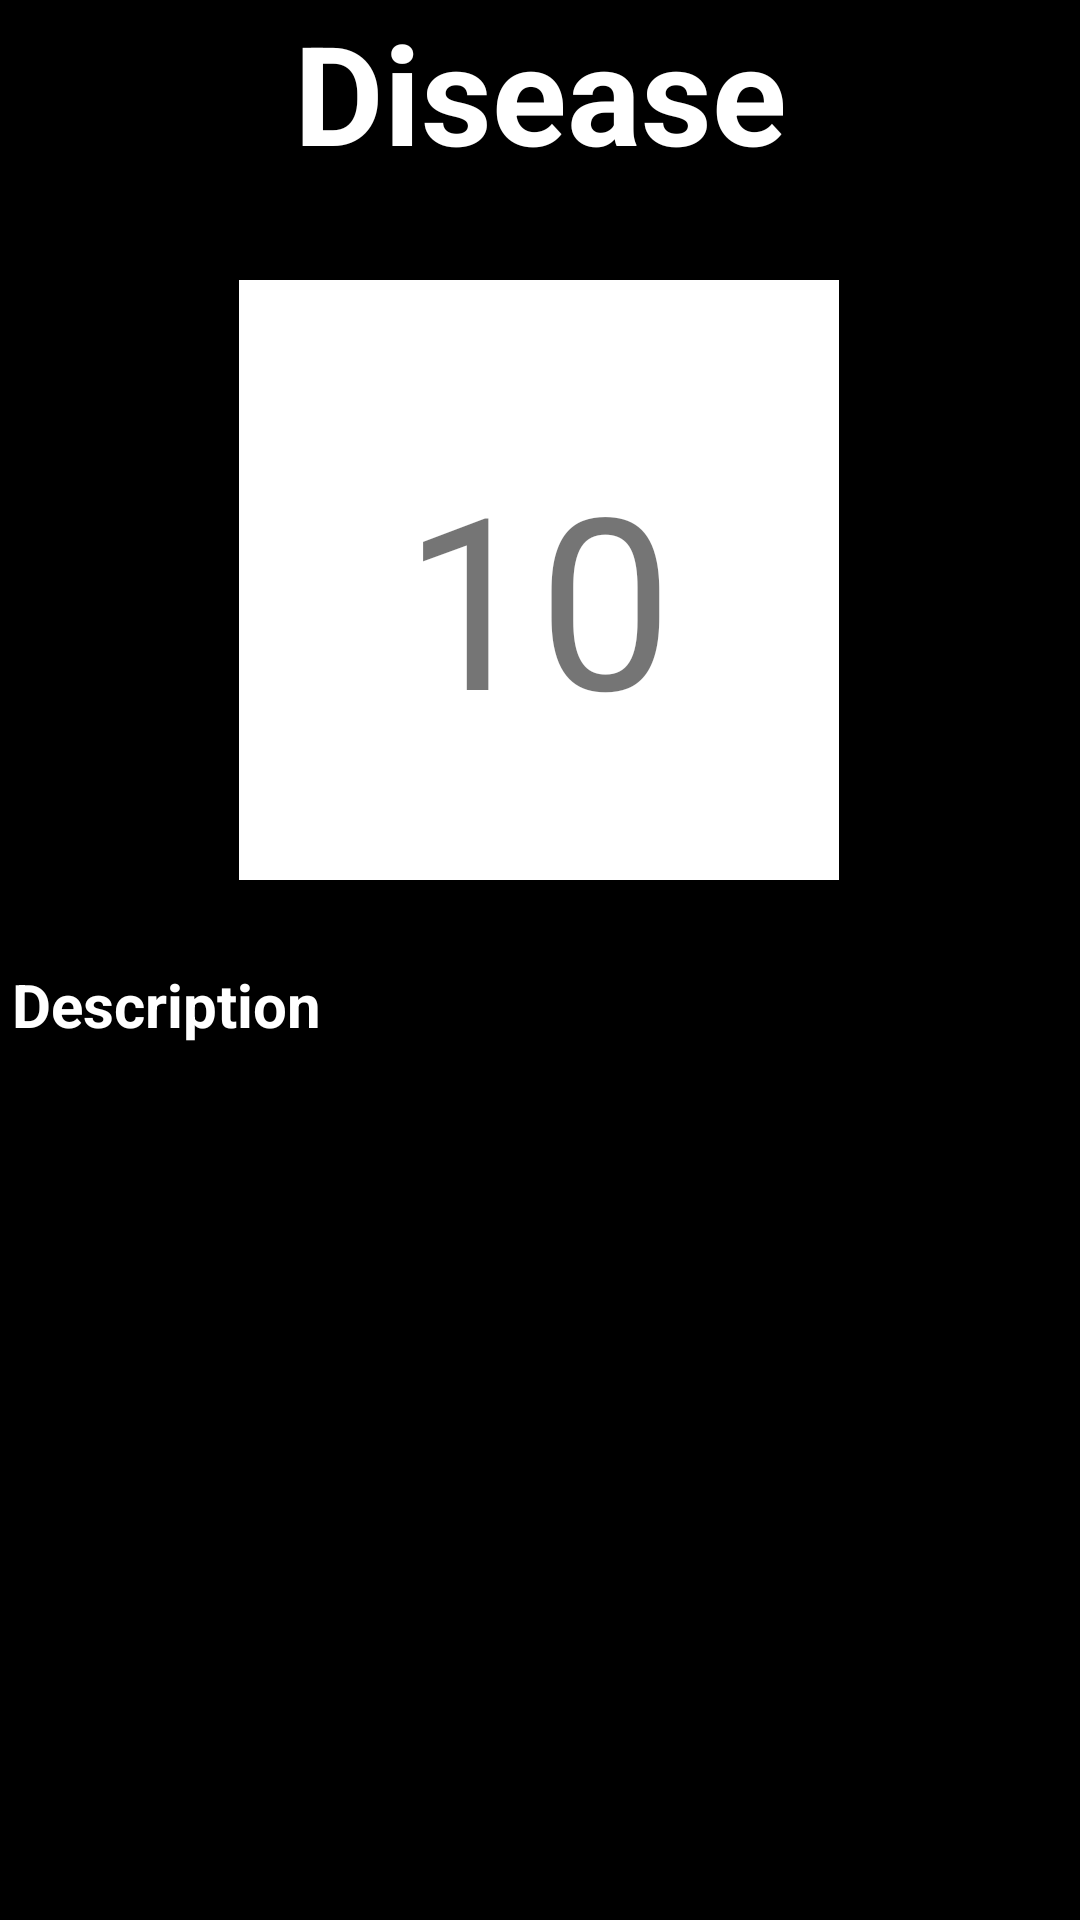

The Android layout XML behind this screen, and the referenced resources:
<!-- AndroidManifest.xml: application theme Theme.Cresendo -->
<!-- res/layout/activity_information.xml -->
<?xml version="1.0" encoding="utf-8"?>
<androidx.constraintlayout.widget.ConstraintLayout xmlns:android="http://schemas.android.com/apk/res/android"
    xmlns:app="http://schemas.android.com/apk/res-auto"
    xmlns:tools="http://schemas.android.com/tools"
    android:layout_width="match_parent"
    android:layout_height="match_parent"
    tools:context=".Information"
    android:background="@color/black"
    >


    <ImageView
        android:id="@+id/image"
        android:layout_width="200dp"
        android:layout_height="200dp"
        android:layout_marginTop="32dp"
        android:src="@color/white"
        app:layout_constraintHorizontal_bias="0.497"
        app:layout_constraintLeft_toLeftOf="parent"
        app:layout_constraintRight_toRightOf="parent"
        app:layout_constraintTop_toBottomOf="@+id/text1" />

    <TextView
        android:id="@+id/text"
        android:layout_width="wrap_content"
        android:layout_height="wrap_content"
        android:layout_marginTop="84dp"
        android:text="10"
        android:textSize="80sp"
        app:layout_constraintHorizontal_bias="0.498"
        app:layout_constraintLeft_toLeftOf="parent"
        app:layout_constraintRight_toRightOf="parent"
        app:layout_constraintTop_toBottomOf="@+id/text1" />

    <TextView
        android:id="@+id/text1"
        android:layout_width="wrap_content"
        android:layout_height="wrap_content"
        android:text="Disease"
        android:textColor="@color/white"
        android:textSize="46sp"
        android:textStyle="bold"
        app:layout_constraintEnd_toEndOf="parent"
        app:layout_constraintStart_toStartOf="parent"
        app:layout_constraintTop_toTopOf="parent" />

    <TextView
        android:id="@+id/text2"
        android:layout_width="wrap_content"
        android:layout_height="wrap_content"
        android:layout_marginTop="260dp"
        android:text="Description"
        android:textColor="@color/white"
        android:textSize="20sp"
        android:textStyle="bold"
        app:layout_constraintEnd_toEndOf="parent"
        app:layout_constraintHorizontal_bias="0.016"
        app:layout_constraintStart_toStartOf="parent"
        app:layout_constraintTop_toBottomOf="@+id/text1" />

    <TextView
        android:id="@+id/text3"
        android:layout_width="wrap_content"
        android:layout_height="wrap_content"
        android:layout_marginTop="696dp"
        android:text="Date"
        android:textColor="@color/white"
        android:textSize="20sp"
        app:layout_constraintEnd_toEndOf="parent"
        app:layout_constraintHorizontal_bias="0.043"
        app:layout_constraintStart_toStartOf="parent"
        app:layout_constraintTop_toTopOf="parent" />


</androidx.constraintlayout.widget.ConstraintLayout>
<!-- resources referenced by this layout -->
<resources>
  <style name="Theme.Cresendo" parent="Theme.MaterialComponents.DayNight.NoActionBar">
          
          <item name="colorPrimary">#FFFFFF</item>
          <item name="colorPrimaryVariant">#000000</item>
          <item name="colorOnPrimary">@color/white</item>
          
          <item name="colorSecondary">@color/teal_200</item>
          <item name="colorSecondaryVariant">@color/teal_700</item>
          <item name="colorOnSecondary">@color/black</item>
          
          <item name="android:statusBarColor">?attr/colorPrimaryVariant</item>
          
  
      </style>
  <!-- not gathered from this repository: default colours our renderer supplied (Android Studio template values) -->
  <color name="teal_200">#FF03DAC5</color>
  <color name="teal_700">#FF018786</color>
  <color name="black">#FF000000</color>
  <color name="white">#FFFFFFFF</color>
</resources>
